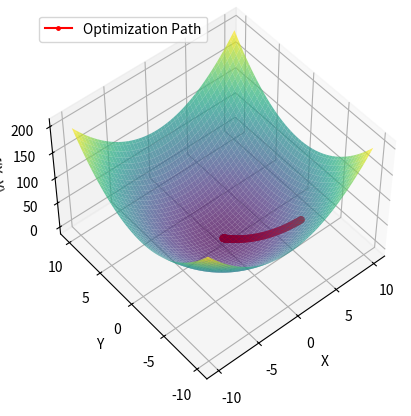

Here is the Python script that generated this plot:
import numpy as np
import matplotlib.pyplot as plt

class GradientDescentMinimizer:
    def __init__(self, step_size=0.01, max_iterations=1000, tolerance=1e-6, statistics=True):
        self.step_size = step_size
        self.max_iterations = max_iterations
        self.tolerance = tolerance
        self.statistics = statistics
    
    def minimize(self, func, grad_func, initial_point):
        """
        Minimize the given 2D function using gradient descent.
        
        Parameters:
        func : callable
            The function to minimize, which takes a 2D point (x, y) and returns a scalar.
        grad_func : callable
            The gradient of the function, which takes a 2D point (x, y) and returns a tuple (df/dx, df/dy).
        initial_point : ndarray
            The starting point for the gradient descent.
        
        Returns:
        x_min : ndarray
            The point which minimizes the function.
        func_min : float
            The minimum value of the function.
        history : list of tuple
            The history of points and function values during the optimization.
        """
        x = initial_point
        history = [(x, func(*x))]
        
        for i in range(self.max_iterations):
            grad = grad_func(*x)
            x_new = x - self.step_size * np.array(grad)
            f_new = func(*x_new)
            
            if self.statistics:
                history.append((x_new, f_new))
            
            if np.linalg.norm(x_new - x) < self.tolerance:
                break
            
            x = x_new
        
        x_min = x
        func_min = func(*x_min)
        return x_min, func_min, history


if __name__ == "__main__":
    def func(x, y):
        return x**2 + y**2

    def grad_func(x, y):
        return 2*x, 2*y

    initial_point = np.array([5, -6])

    minimizer = GradientDescentMinimizer(step_size=0.01, max_iterations=200, tolerance=1e-3)
    x_min, func_min, history = minimizer.minimize(func, grad_func, initial_point)

    points = [entry[0] for entry in history]
    points = np.array(points)

    # Plot the function
    x = np.linspace(-10, 10, 100)
    y = np.linspace(-10, 10, 100)
    X, Y = np.meshgrid(x, y)
    Z = func(X, Y)

    fig = plt.figure()
    ax = fig.add_subplot(111, projection='3d')
    ax.plot_surface(X, Y, Z, alpha=0.7, cmap='viridis')

    # Highlight the trajectory
    ax.plot(points[:, 0], points[:, 1], func(points[:, 0], points[:, 1]), 'r.-', markersize=5, label='Optimization Path')
    ax.scatter(points[:, 0], points[:, 1], func(points[:, 0], points[:, 1]), color='red')

    ax.set_xlabel('X')
    ax.set_ylabel('Y')
    ax.set_zlabel('f(X, Y)')
    ax.view_init(elev=50, azim=230)  # Adjust the view angle for better visibility
    ax.legend()
    plt.show()